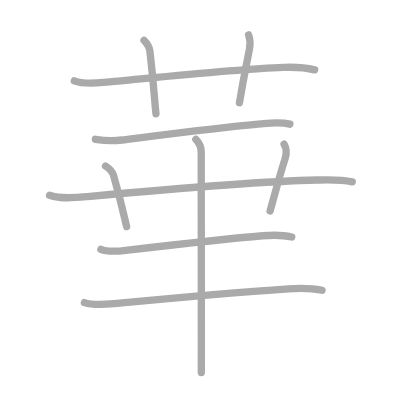
t = 0.00 s
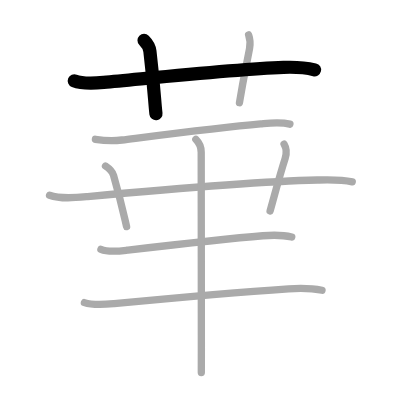
t = 2.00 s
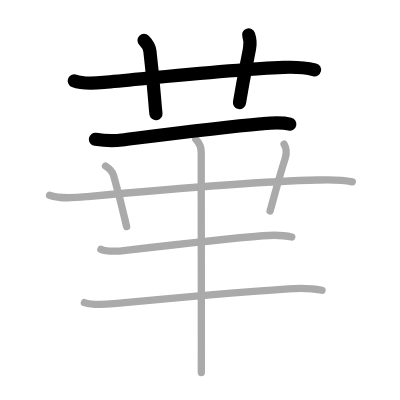
t = 4.00 s
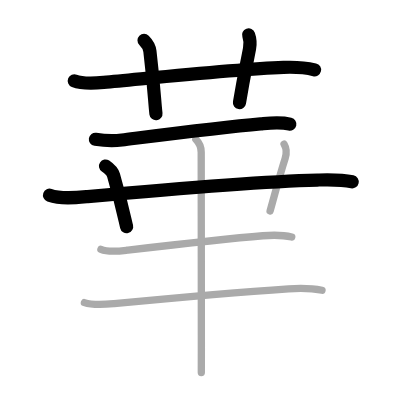
t = 6.00 s
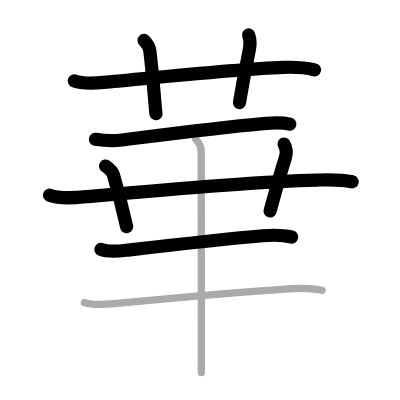
t = 8.00 s
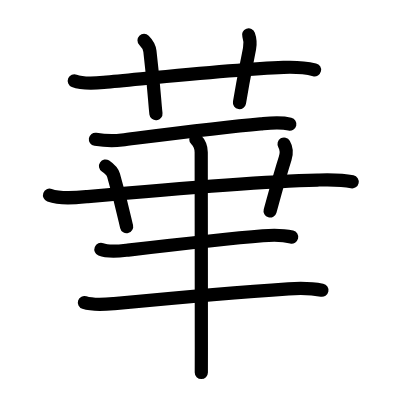
t = 10.00 s

The animated SVG that drew these frames (rendered in a browser with its animation timeline set to each time). Animation: 10 SMIL elements (animate=10); one cycle of 10.00 s.

<?xml version="1.0" standalone="no"?>
<!DOCTYPE svg PUBLIC "-//W3C//DTD SVG 1.1//EN"   "http://www.w3.org/Graphics/SVG/1.1/DTD/svg11.dtd">
<svg width="400px" height="400px"  version="1.1" xmlns="http://www.w3.org/2000/svg">
  <defs>
    <marker id="Triangle" viewBox="0 0 10 10" refX="0" refY="5" markerUnits="strokeWidth" markerWidth="3" style="stroke-opacity:0%;fill:#aaaaaa;" markerHeight="2" orient="auto">
      <path d="M 0 0 L 10 5 L 0 10 z" />
    </marker>
    
    <marker id="Arrow" viewBox="0 0 10 10" refX="5" refY="5" markerUnits="strokeWidth" markerWidth="1.8" style="stroke-opacity:0%;fill:#770000;" markerHeight="2" orient="auto">
      <path d="M 0 4 L 6 4 L 4 1 L 10 5 L 4 9 L 6 6 L 0 6 z" />
        <circle cx="5" cy="5" r="5" />
      </marker>
    
    <marker id="TriangleRed" viewBox="0 0 10 10" refX="0" refY="5" markerUnits="strokeWidth" markerWidth="3" style="stroke-opacity:0%;fill:#CC0000;" markerHeight="2" orient="auto">
      <path d="M 0 0 L 10 5 L 0 10 z" />
    </marker>
    
    <marker id="ArrowRed" viewBox="0 0 10 10" refX="5" refY="5" markerUnits="strokeWidth" markerWidth="1.8" style="stroke-opacity:0%;fill:#CC0000;" markerHeight="2" orient="auto">
      <path d="M 0 4 L 6 4 L 4 1 L 10 5 L 4 9 L 6 6 L 0 6 z" />
        <circle cx="5" cy="5" r="5" />
      </marker>
    
  </defs>
  
  <path style="fill:#ffffff; fill-opacity:100%; fill-rule:evenodd; stroke-width:0;" d="M 0 0 L 400px 0 L 400px 400px L 0 400px L 0 0" />

  <g transform="scale(3.6697247706422 3.6697247706422)">
<path style="fill:none; fill-opacity:0%; fill-rule:evenodd; stroke:#aaaaaa; stroke-opacity:100%; stroke-width: 1.5pt; stroke-linejoin:round; stroke-linecap:round;" d="M20.25 22.02c2.34 0.95 5.55 0.66 8 0.44c12.57-1.14 35.45-3.59 49-4.1c2.84-0.11 5.71-0.01 8.5 0.67"></path>
<path style="fill:none; fill-opacity:0%; fill-rule:evenodd; stroke:#aaaaaa; stroke-opacity:100%; stroke-width: 1.5pt; stroke-linejoin:round; stroke-linecap:round;" d="M39.25 11c0.81 0.81 1.51 2.18 1.6 2.97C42 23.75 42.12 27.75 42.5 31"></path>
<path style="fill:none; fill-opacity:0%; fill-rule:evenodd; stroke:#aaaaaa; stroke-opacity:100%; stroke-width: 1.5pt; stroke-linejoin:round; stroke-linecap:round;" d="M67.75 9.5c0.42 1.18 0.53 2.26 0.25 3.75C67 18.5 66.5 20.5 65.25 28"></path>
<path style="fill:none; fill-opacity:0%; fill-rule:evenodd; stroke:#aaaaaa; stroke-opacity:100%; stroke-width: 1.5pt; stroke-linejoin:round; stroke-linecap:round;" d="M26 37.96c2.62 0.41 5.02 0.47 7.24 0.19c10.28-1.29 26.9-3.44 37.78-4.39c2.71-0.24 5.31-0.57 7.98 0.08"></path>
<path style="fill:none; fill-opacity:0%; fill-rule:evenodd; stroke:#aaaaaa; stroke-opacity:100%; stroke-width: 1.5pt; stroke-linejoin:round; stroke-linecap:round;" d="M13.5 53.2c3.08 1.1 7.18 0.67 10.37 0.37c16.46-1.51 45.9-4.1 62.62-4.51c3.18-0.08 6.38-0.2 9.5 0.48"></path>
<path style="fill:none; fill-opacity:0%; fill-rule:evenodd; stroke:#aaaaaa; stroke-opacity:100%; stroke-width: 1.5pt; stroke-linejoin:round; stroke-linecap:round;" d="M28.75 45.25c1.12 0.75 2.01 1.89 2.2 2.55c2.17 7.58 3.01 11.72 3.55 13.95"></path>
<path style="fill:none; fill-opacity:0%; fill-rule:evenodd; stroke:#aaaaaa; stroke-opacity:100%; stroke-width: 1.5pt; stroke-linejoin:round; stroke-linecap:round;" d="M77.41 39.25c0.65 1.09 0.73 2.56 0.29 3.94c-1.54 4.84-2.18 7.4-4.1 14.31"></path>
<path style="fill:none; fill-opacity:0%; fill-rule:evenodd; stroke:#aaaaaa; stroke-opacity:100%; stroke-width: 1.5pt; stroke-linejoin:round; stroke-linecap:round;" d="M27.5 67.96c2.05 0.83 4.84 0.49 6.98 0.24c10.14-1.18 26.34-3.07 37.14-3.96c2.83-0.23 5.12-0.32 7.88 0.35"></path>
<path style="fill:none; fill-opacity:0%; fill-rule:evenodd; stroke:#aaaaaa; stroke-opacity:100%; stroke-width: 1.5pt; stroke-linejoin:round; stroke-linecap:round;" d="M23 82.46c2.48 0.83 5.56 0.52 8.11 0.28c12.62-1.21 34.06-3.15 47.52-4.04c3-0.2 6.18-0.2 9.12 0.39"></path>
<path style="fill:none; fill-opacity:0%; fill-rule:evenodd; stroke:#aaaaaa; stroke-opacity:100%; stroke-width: 1.5pt; stroke-linejoin:round; stroke-linecap:round;" d="M53.37 38c1 1 1.46 2.38 1.46 3.5c0 4.03 0.04 38.23 0.04 53.12c0 4.03 0 6.65-0.01 6.88"></path>

<path style="fill:none; fill-opacity:0%; fill-rule:evenodd; stroke:#000000; stroke-opacity:100%; stroke-width: 2.7pt; stroke-linejoin:round; stroke-linecap:round;" d="M20.25 22.02c2.34 0.95 5.55 0.66 8 0.44c12.57-1.14 35.45-3.59 49-4.1c2.84-0.11 5.71-0.01 8.5 0.67" pathLength="100" stroke-dashoffset="100" stroke-dasharray="100 105"><animate id="dashAnim1" attributeName="stroke-dashoffset" from="100" to="0" dur="1s" calcMode="linear" fill="freeze"/></path>
<path style="fill:none; fill-opacity:0%; fill-rule:evenodd; stroke:#000000; stroke-opacity:100%; stroke-width: 2.7pt; stroke-linejoin:round; stroke-linecap:round;" d="M39.25 11c0.81 0.81 1.51 2.18 1.6 2.97C42 23.75 42.12 27.75 42.5 31" pathLength="100" stroke-dashoffset="100" stroke-dasharray="100 105"><animate id="dashAnim2" attributeName="stroke-dashoffset" from="100" to="0" dur="1s" calcMode="linear" begin="dashAnim1.end" fill="freeze"/></path>
<path style="fill:none; fill-opacity:0%; fill-rule:evenodd; stroke:#000000; stroke-opacity:100%; stroke-width: 2.7pt; stroke-linejoin:round; stroke-linecap:round;" d="M67.75 9.5c0.42 1.18 0.53 2.26 0.25 3.75C67 18.5 66.5 20.5 65.25 28" pathLength="100" stroke-dashoffset="100" stroke-dasharray="100 105"><animate id="dashAnim3" attributeName="stroke-dashoffset" from="100" to="0" dur="1s" calcMode="linear" begin="dashAnim2.end" fill="freeze"/></path>
<path style="fill:none; fill-opacity:0%; fill-rule:evenodd; stroke:#000000; stroke-opacity:100%; stroke-width: 2.7pt; stroke-linejoin:round; stroke-linecap:round;" d="M26 37.96c2.62 0.41 5.02 0.47 7.24 0.19c10.28-1.29 26.9-3.44 37.78-4.39c2.71-0.24 5.31-0.57 7.98 0.08" pathLength="100" stroke-dashoffset="100" stroke-dasharray="100 105"><animate id="dashAnim4" attributeName="stroke-dashoffset" from="100" to="0" dur="1s" calcMode="linear" begin="dashAnim3.end" fill="freeze"/></path>
<path style="fill:none; fill-opacity:0%; fill-rule:evenodd; stroke:#000000; stroke-opacity:100%; stroke-width: 2.7pt; stroke-linejoin:round; stroke-linecap:round;" d="M13.5 53.2c3.08 1.1 7.18 0.67 10.37 0.37c16.46-1.51 45.9-4.1 62.62-4.51c3.18-0.08 6.38-0.2 9.5 0.48" pathLength="100" stroke-dashoffset="100" stroke-dasharray="100 105"><animate id="dashAnim5" attributeName="stroke-dashoffset" from="100" to="0" dur="1s" calcMode="linear" begin="dashAnim4.end" fill="freeze"/></path>
<path style="fill:none; fill-opacity:0%; fill-rule:evenodd; stroke:#000000; stroke-opacity:100%; stroke-width: 2.7pt; stroke-linejoin:round; stroke-linecap:round;" d="M28.75 45.25c1.12 0.75 2.01 1.89 2.2 2.55c2.17 7.58 3.01 11.72 3.55 13.95" pathLength="100" stroke-dashoffset="100" stroke-dasharray="100 105"><animate id="dashAnim6" attributeName="stroke-dashoffset" from="100" to="0" dur="1s" calcMode="linear" begin="dashAnim5.end" fill="freeze"/></path>
<path style="fill:none; fill-opacity:0%; fill-rule:evenodd; stroke:#000000; stroke-opacity:100%; stroke-width: 2.7pt; stroke-linejoin:round; stroke-linecap:round;" d="M77.41 39.25c0.65 1.09 0.73 2.56 0.29 3.94c-1.54 4.84-2.18 7.4-4.1 14.31" pathLength="100" stroke-dashoffset="100" stroke-dasharray="100 105"><animate id="dashAnim7" attributeName="stroke-dashoffset" from="100" to="0" dur="1s" calcMode="linear" begin="dashAnim6.end" fill="freeze"/></path>
<path style="fill:none; fill-opacity:0%; fill-rule:evenodd; stroke:#000000; stroke-opacity:100%; stroke-width: 2.7pt; stroke-linejoin:round; stroke-linecap:round;" d="M27.5 67.96c2.05 0.83 4.84 0.49 6.98 0.24c10.14-1.18 26.34-3.07 37.14-3.96c2.83-0.23 5.12-0.32 7.88 0.35" pathLength="100" stroke-dashoffset="100" stroke-dasharray="100 105"><animate id="dashAnim8" attributeName="stroke-dashoffset" from="100" to="0" dur="1s" calcMode="linear" begin="dashAnim7.end" fill="freeze"/></path>
<path style="fill:none; fill-opacity:0%; fill-rule:evenodd; stroke:#000000; stroke-opacity:100%; stroke-width: 2.7pt; stroke-linejoin:round; stroke-linecap:round;" d="M23 82.46c2.48 0.83 5.56 0.52 8.11 0.28c12.62-1.21 34.06-3.15 47.52-4.04c3-0.2 6.18-0.2 9.12 0.39" pathLength="100" stroke-dashoffset="100" stroke-dasharray="100 105"><animate id="dashAnim9" attributeName="stroke-dashoffset" from="100" to="0" dur="1s" calcMode="linear" begin="dashAnim8.end" fill="freeze"/></path>
<path style="fill:none; fill-opacity:0%; fill-rule:evenodd; stroke:#000000; stroke-opacity:100%; stroke-width: 2.7pt; stroke-linejoin:round; stroke-linecap:round;" d="M53.37 38c1 1 1.46 2.38 1.46 3.5c0 4.03 0.04 38.23 0.04 53.12c0 4.03 0 6.65-0.01 6.88" pathLength="100" stroke-dashoffset="100" stroke-dasharray="100 105"><animate id="dashAnim10" attributeName="stroke-dashoffset" from="100" to="0" dur="1s" calcMode="linear" begin="dashAnim9.end" fill="freeze"/></path>

</g>

</svg>  
          
